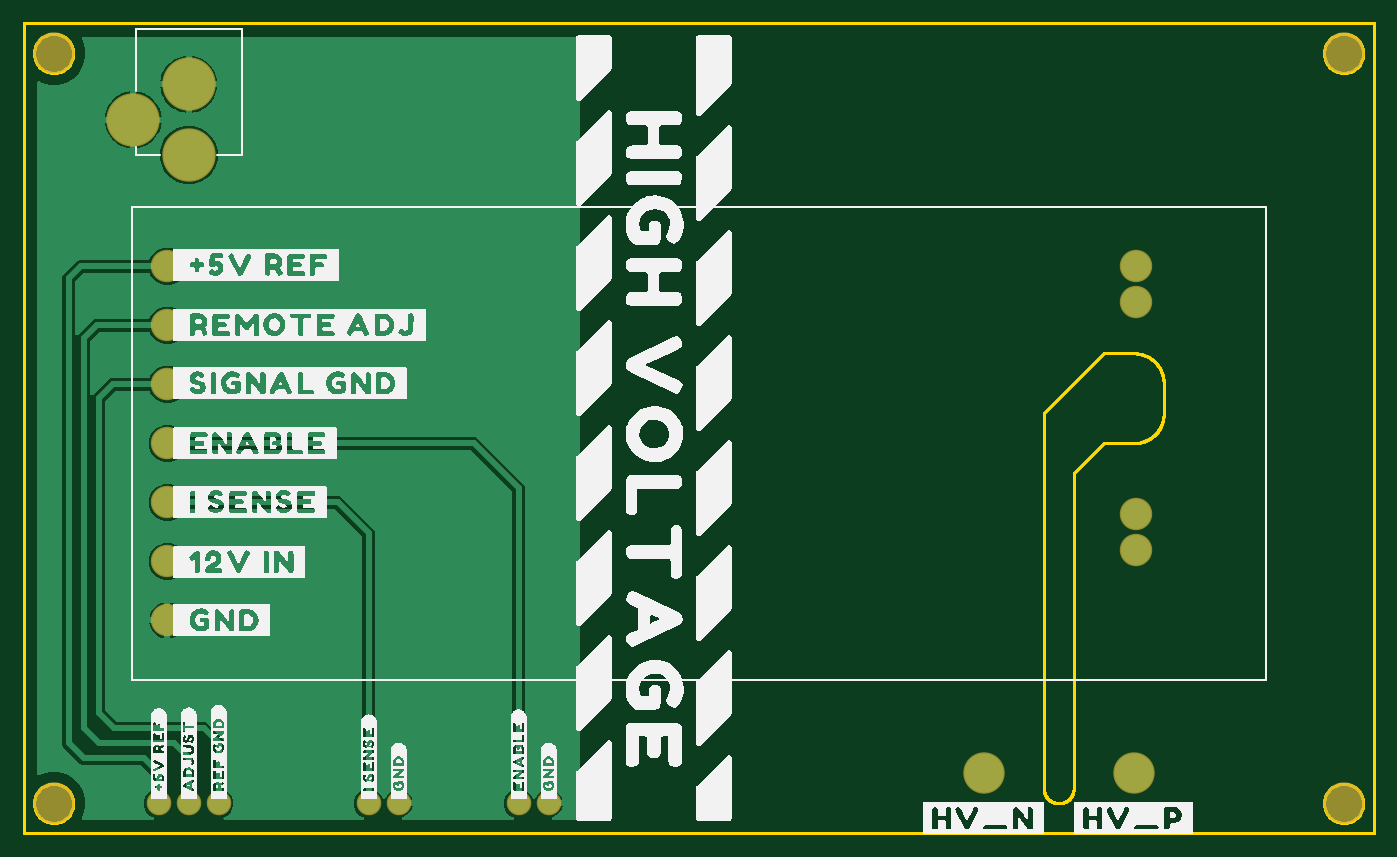
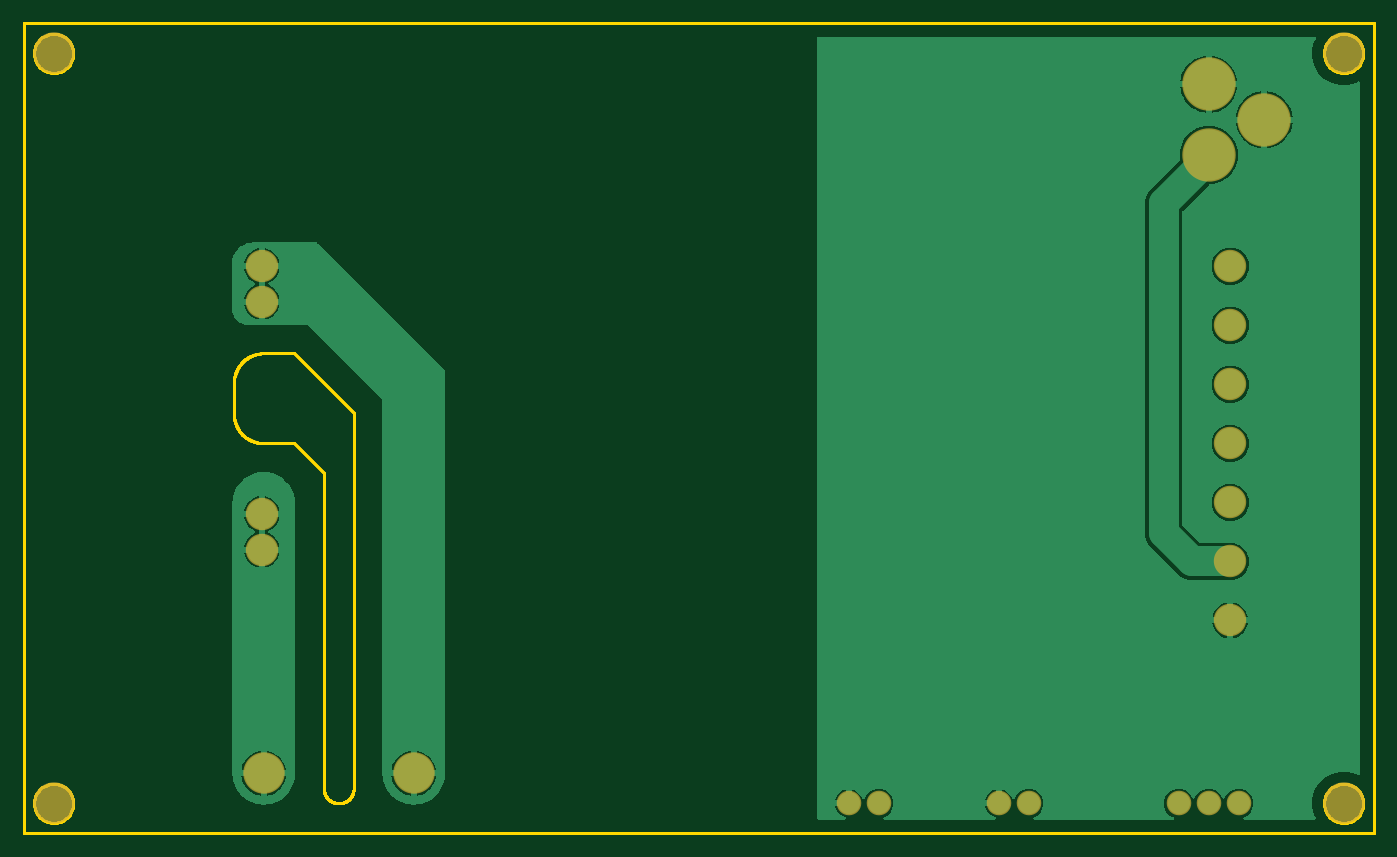
Circuit board: 6 layer files. Board 114.3 x 68.6 mm.
- bottom_copper: Ultravolt_Breakout.GBL (42364 bytes)
- bottom_mask: Ultravolt_Breakout.GBS (754 bytes)
- outline: Ultravolt_Breakout.GKO (32876 bytes)
- top_copper: Ultravolt_Breakout.GTL (33317 bytes)
- top_silk: Ultravolt_Breakout.GTO (193170 bytes)
- top_mask: Ultravolt_Breakout.GTS (751 bytes)

=== bottom_copper: Ultravolt_Breakout.GBL (42364 bytes, source omitted) ===
=== bottom_mask: Ultravolt_Breakout.GBS ===
G04 EAGLE Gerber RS-274X export*
G75*
%MOMM*%
%FSLAX34Y34*%
%LPD*%
%INSoldermask Bottom*%
%IPPOS*%
%AMOC8*
5,1,8,0,0,1.08239X$1,22.5*%
G01*
%ADD10C,2.743200*%
%ADD11C,4.521200*%
%ADD12C,2.082800*%
%ADD13C,3.505200*%


D10*
X941500Y480200D03*
X121500Y480200D03*
X121500Y430200D03*
X121500Y380200D03*
X121500Y330200D03*
X121500Y280200D03*
X121500Y230200D03*
X121500Y180200D03*
X941500Y450200D03*
X941500Y270200D03*
X941500Y240200D03*
D11*
X139700Y574200D03*
X139700Y634200D03*
X92700Y604200D03*
D12*
X114300Y25400D03*
X139700Y25400D03*
X165100Y25400D03*
D13*
X939800Y50800D03*
X812800Y50800D03*
D12*
X292100Y25400D03*
X317500Y25400D03*
X419100Y25400D03*
X444500Y25400D03*
D13*
X25400Y660400D03*
X25400Y25400D03*
X1117600Y25400D03*
X1117600Y660400D03*
M02*

=== outline: Ultravolt_Breakout.GKO (32876 bytes, source omitted) ===
=== top_copper: Ultravolt_Breakout.GTL (33317 bytes, source omitted) ===
=== top_silk: Ultravolt_Breakout.GTO (193170 bytes, source omitted) ===
=== top_mask: Ultravolt_Breakout.GTS ===
G04 EAGLE Gerber RS-274X export*
G75*
%MOMM*%
%FSLAX34Y34*%
%LPD*%
%INSoldermask Top*%
%IPPOS*%
%AMOC8*
5,1,8,0,0,1.08239X$1,22.5*%
G01*
%ADD10C,2.743200*%
%ADD11C,4.521200*%
%ADD12C,2.082800*%
%ADD13C,3.505200*%


D10*
X941500Y480200D03*
X121500Y480200D03*
X121500Y430200D03*
X121500Y380200D03*
X121500Y330200D03*
X121500Y280200D03*
X121500Y230200D03*
X121500Y180200D03*
X941500Y450200D03*
X941500Y270200D03*
X941500Y240200D03*
D11*
X139700Y574200D03*
X139700Y634200D03*
X92700Y604200D03*
D12*
X114300Y25400D03*
X139700Y25400D03*
X165100Y25400D03*
D13*
X939800Y50800D03*
X812800Y50800D03*
D12*
X292100Y25400D03*
X317500Y25400D03*
X419100Y25400D03*
X444500Y25400D03*
D13*
X25400Y660400D03*
X25400Y25400D03*
X1117600Y25400D03*
X1117600Y660400D03*
M02*

